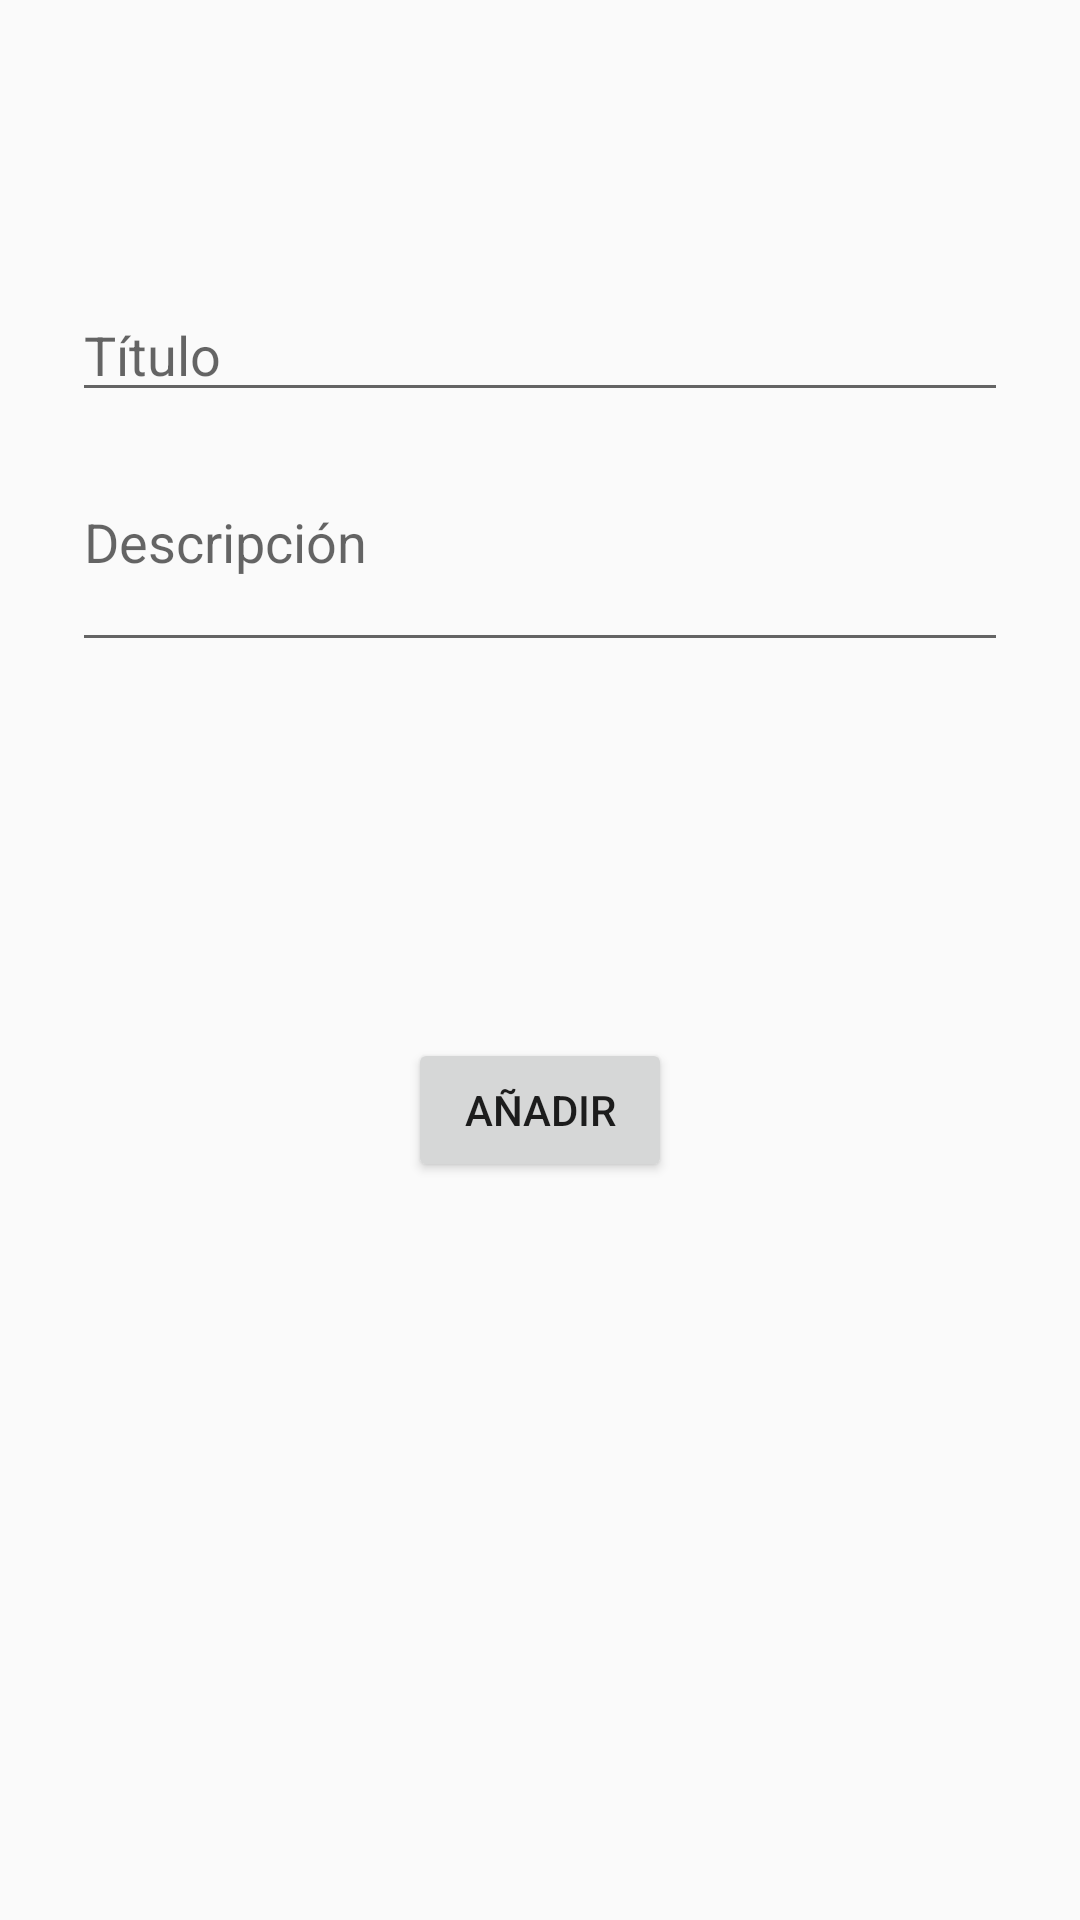

Produce the Android XML layout that renders to this screen, including the resource entries it uses.
<!-- AndroidManifest.xml: application theme AppTheme -->
<!-- res/layout/activity_create_item.xml -->
<?xml version="1.0" encoding="utf-8"?>
<androidx.constraintlayout.widget.ConstraintLayout xmlns:android="http://schemas.android.com/apk/res/android"
    xmlns:app="http://schemas.android.com/apk/res-auto"
    xmlns:tools="http://schemas.android.com/tools"
    android:id="@+id/container"
    android:layout_width="match_parent"
    android:layout_height="match_parent"
    android:paddingLeft="@dimen/activity_horizontal_margin"
    android:paddingTop="@dimen/activity_vertical_margin"
    android:paddingRight="@dimen/activity_horizontal_margin"
    android:paddingBottom="@dimen/activity_vertical_margin"
    tools:context=".presentation.ui.createitem.CreateItemActivity">

    <EditText
        android:id="@+id/itemTitle"
        android:layout_width="0dp"
        android:layout_height="wrap_content"
        android:layout_marginStart="24dp"
        android:layout_marginTop="96dp"
        android:layout_marginEnd="24dp"
        android:hint="@string/prompt_item_title"
        android:inputType="textEmailAddress"
        android:selectAllOnFocus="true"
        app:layout_constraintEnd_toEndOf="parent"
        app:layout_constraintStart_toStartOf="parent"
        app:layout_constraintTop_toTopOf="parent" />

    <EditText
        android:id="@+id/itemDescription"
        android:layout_width="0dp"
        android:layout_height="wrap_content"
        android:layout_marginStart="24dp"
        android:layout_marginEnd="24dp"
        android:hint="@string/prompt_item_description"
        android:minLines="3"
        android:inputType="textMultiLine"
        android:selectAllOnFocus="true"
        app:layout_constraintEnd_toEndOf="parent"
        app:layout_constraintStart_toStartOf="parent"
        app:layout_constraintTop_toBottomOf="@+id/itemTitle"  />

    <RelativeLayout
        android:id="@+id/itemCategoryListContainer"
        android:layout_width="match_parent"
        android:layout_height="0dp"
        app:layout_constraintEnd_toEndOf="parent"
        app:layout_constraintStart_toStartOf="parent"
        app:layout_constraintTop_toBottomOf="@+id/itemDescription" >

        <androidx.recyclerview.widget.RecyclerView
            android:id="@+id/itemCategoryList"
            android:layout_height="wrap_content"
            android:layout_width="match_parent"
            android:indicatorLeft="?android:attr/expandableListPreferredItemIndicatorLeft"
            android:divider="@android:color/darker_gray"
            android:dividerHeight="0.5dp"
            android:layout_marginTop="12dp"
            app:layoutManager="androidx.recyclerview.widget.LinearLayoutManager" />

        <ProgressBar
            android:id="@+id/loading"
            android:layout_width="wrap_content"
            android:layout_height="wrap_content"
            android:layout_marginStart="8dp"
            android:layout_centerHorizontal="true"
            android:layout_centerVertical="true"
            android:layout_marginTop="8dp"
            android:layout_marginEnd="8dp"
            android:layout_marginBottom="8dp" />

    </RelativeLayout>

    <Button
        android:id="@+id/add_item_button"
        android:layout_width="wrap_content"
        android:layout_height="wrap_content"
        android:layout_gravity="start"
        android:layout_marginStart="48dp"
        android:layout_marginTop="16dp"
        android:layout_marginEnd="48dp"
        android:layout_marginBottom="64dp"
        android:text="@string/action_add_item"
        app:layout_constraintBottom_toBottomOf="parent"
        app:layout_constraintEnd_toEndOf="parent"
        app:layout_constraintStart_toStartOf="parent"
        app:layout_constraintTop_toBottomOf="@+id/itemCategoryListContainer"
        app:layout_constraintVertical_bias="0.2" />

</androidx.constraintlayout.widget.ConstraintLayout>
<!-- resources referenced by this layout -->
<resources>
  <string name="action_add_item">Añadir</string>
  <string name="prompt_item_description">Descripción</string>
  <string name="prompt_item_title">Título</string>
  <style name="AppTheme" parent="Theme.AppCompat.Light.DarkActionBar">
          
          <item name="colorPrimary">@color/colorPrimary</item>
          <item name="colorPrimaryDark">@color/colorPrimaryDark</item>
          <item name="colorAccent">@color/colorAccent</item>
      </style>
  <color name="colorPrimary">#333333</color>
  <color name="colorPrimaryDark">#0c0c0c</color>
  <color name="colorAccent">#000000</color>
</resources>
